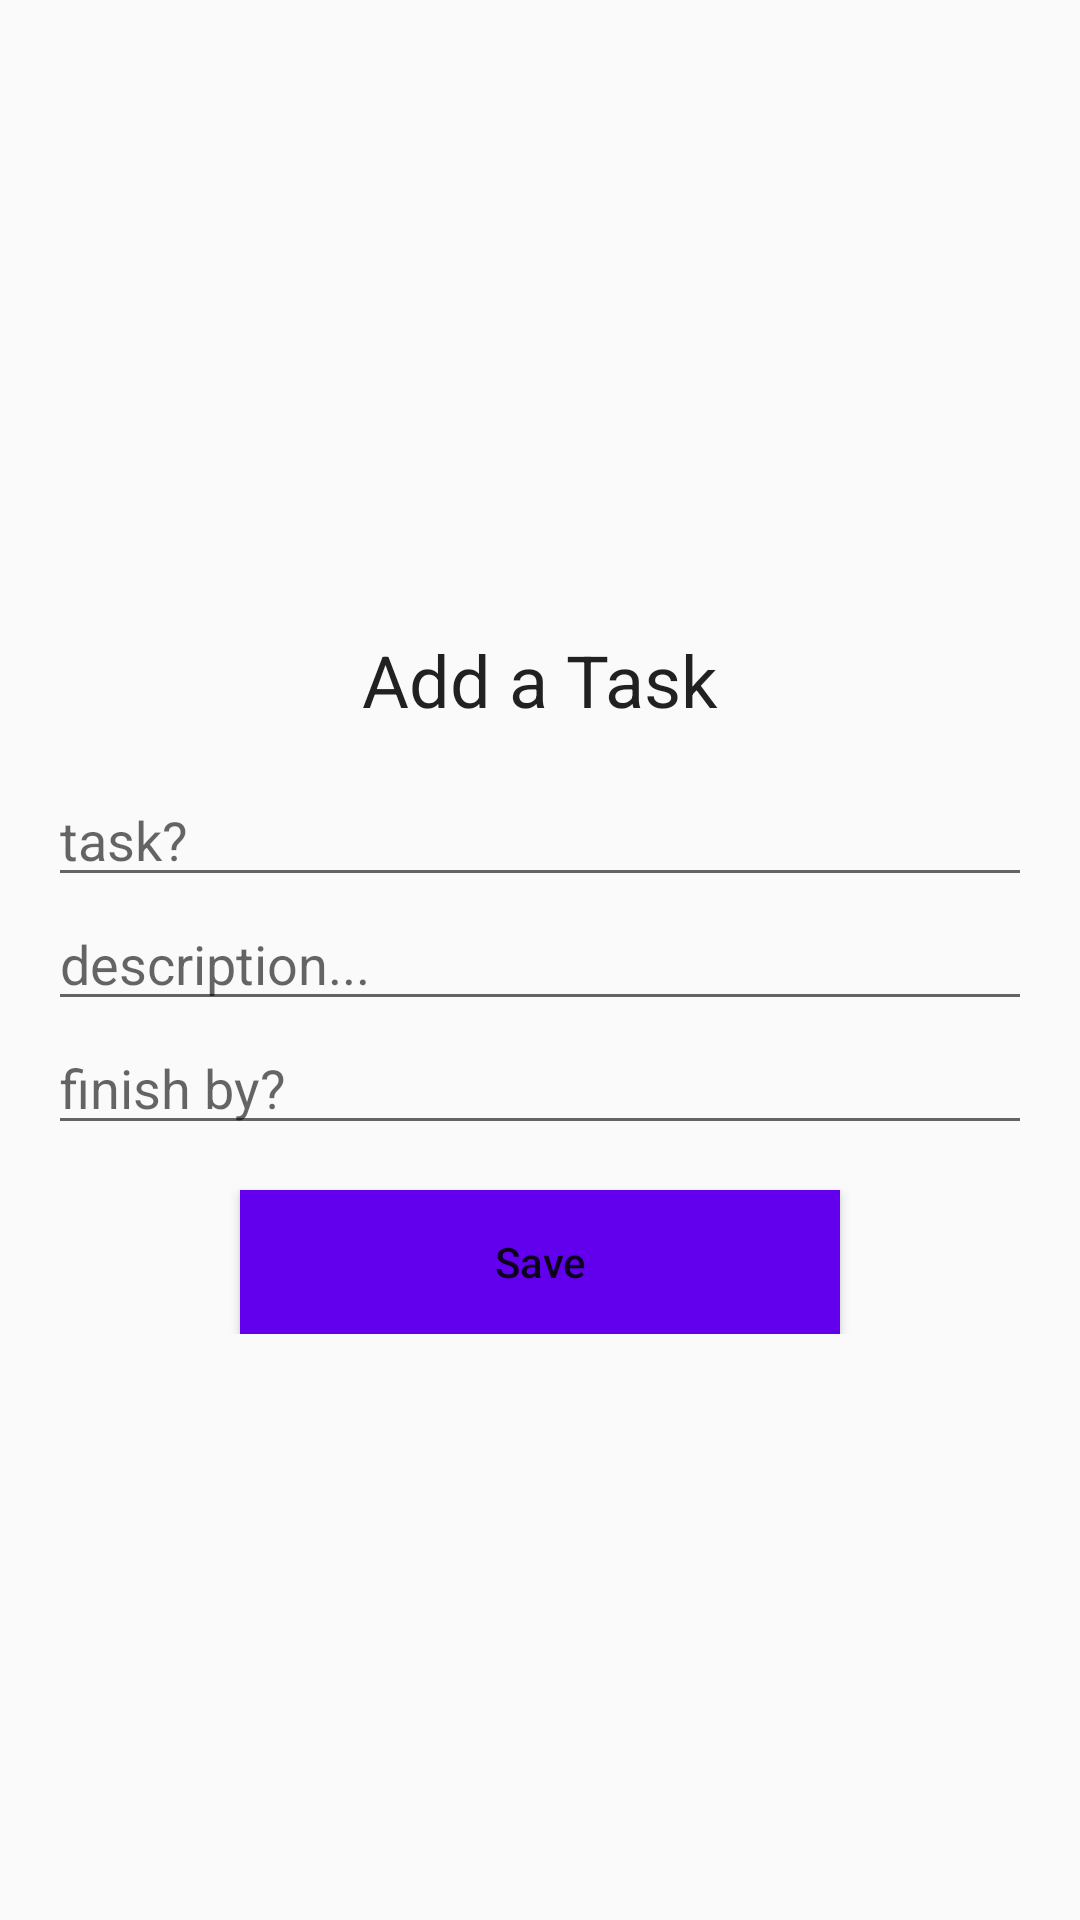

Layout XML and referenced resources for this Android screen:
<!-- AndroidManifest.xml: application theme AppTheme -->
<!-- res/layout/activity_add_task.xml -->
<?xml version="1.0" encoding="utf-8"?>
<RelativeLayout
        xmlns:android="http://schemas.android.com/apk/res/android"
        xmlns:tools="http://schemas.android.com/tools"
        xmlns:app="http://schemas.android.com/apk/res-auto"
        android:layout_width="match_parent"
        android:layout_height="match_parent"
        tools:context=".AddTaskActivity" >

        <LinearLayout
                android:layout_width="match_parent"
                android:layout_height="wrap_content"
                android:layout_centerVertical="true"
                android:orientation="vertical"
                android:padding="16dp">

            <TextView
                    android:layout_width="match_parent"
                    android:layout_height="wrap_content"
                    android:layout_margin="15dp"
                    android:text="Add a Task"
                    android:textAlignment="center"
                    android:textAppearance="@style/Base.TextAppearance.AppCompat.Headline" />

            <EditText
                    android:id="@+id/editTextTask"
                    android:layout_width="match_parent"
                    android:layout_height="wrap_content"
                    android:hint="task?" />

            <EditText
                    android:id="@+id/editTextDesc"
                    android:layout_width="match_parent"
                    android:layout_height="wrap_content"
                    android:hint="description..." />

            <EditText
                    android:id="@+id/editTextFinishBy"
                    android:layout_width="match_parent"
                    android:layout_height="wrap_content"
                    android:hint="finish by?" />

            <Button
                    android:id="@+id/button_save"
                    android:layout_width="200dp"
                    android:layout_height="wrap_content"
                    android:layout_gravity="center_horizontal"
                    android:layout_marginTop="15dp"
                    android:background="@color/colorPrimary"
                    android:text="Save"
                    android:textAllCaps="false"
                    android:textColor="@color/colorLight" />

        </LinearLayout>

</RelativeLayout>
<!-- resources referenced by this layout -->
<resources>
  <style name="AppTheme" parent="Theme.AppCompat.Light.DarkActionBar">
          
          <item name="colorPrimary">@color/colorPrimary</item>
          <item name="colorPrimaryDark">@color/colorPrimaryDark</item>
          <item name="colorAccent">@color/colorAccent</item>
      </style>
  <!-- not gathered from this repository: default colours our renderer supplied (Android Studio template values) -->
  <color name="colorPrimary">#FF6200EE</color>
  <color name="colorPrimaryDark">#FF3700B3</color>
  <color name="colorAccent">#FF03DAC5</color>
</resources>
